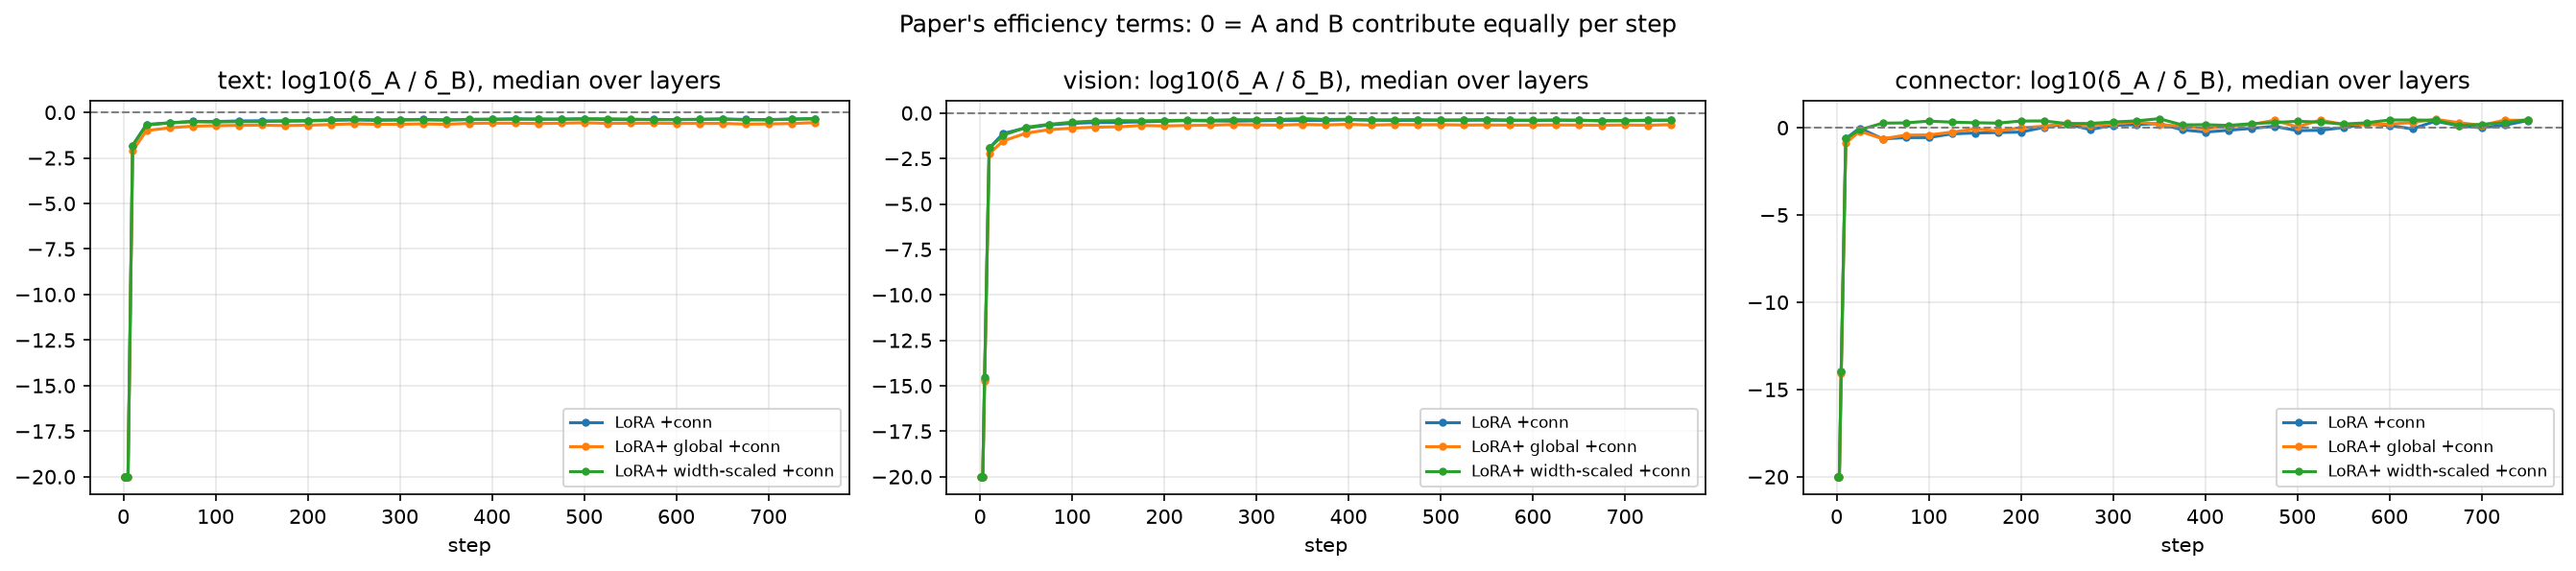

The table this chart was drawn from, first rows:
step, tower, delta_A, delta_B, log10_ratio_A_over_B, method, seed
1, vision, 0.0, 0.0, -20.0, LoRA +conn, 42
1, connector, 0.0, 0.0, -20.0, LoRA +conn, 42
1, text, 0.0, 0.0, -20.0, LoRA +conn, 42
2, vision, 0.0, 0.0, -20.0, LoRA +conn, 42
2, connector, 0.0, 0.0, -20.0, LoRA +conn, 42
2, text, 0.0, 0.0, -20.0, LoRA +conn, 42
3, vision, 0.0, 0.0, -20.0, LoRA +conn, 42
3, connector, 0.0, 0.0, -20.0, LoRA +conn, 42
3, text, 0.0, 0.0, -20.0, LoRA +conn, 42
5, vision, 0.0, 0.0, -20.0, LoRA +conn, 42
5, connector, 0.0, 0.0, -20.0, LoRA +conn, 42
5, text, 0.0, 0.0, -20.0, LoRA +conn, 42
10, vision, 5.601796431164985e-07, 6.280875095399097e-05, -1.992, LoRA +conn, 42
10, connector, 1.3298719750309829e-05, 6.268789729801938e-05, -0.6734, LoRA +conn, 42
10, text, 3.7313415646167414e-07, 2.4361350369872525e-05, -1.861, LoRA +conn, 42
25, vision, 8.01441456133034e-06, 0.0001315, -1.147, LoRA +conn, 42
25, connector, 0.0007942, 0.0008697, -0.03945, LoRA +conn, 42
25, text, 2.0815151401620824e-05, 0.0001003, -0.6594, LoRA +conn, 42
50, vision, 2.8460217436077073e-05, 0.0002196, -0.84, LoRA +conn, 42
50, connector, 0.0009686, 0.002536, -0.418, LoRA +conn, 42
50, text, 1.8817654563463293e-05, 6.168227264424786e-05, -0.5404, LoRA +conn, 42
75, vision, 4.2562820453895256e-05, 0.0002021, -0.6515, LoRA +conn, 42
75, connector, 0.0006545, 0.002631, -0.6043, LoRA +conn, 42
75, text, 1.9528003576851916e-05, 5.649771810567472e-05, -0.4813, LoRA +conn, 42
100, vision, 5.232311195868533e-05, 0.0002086, -0.5161, LoRA +conn, 42
100, connector, 0.0006097, 0.001392, -0.3585, LoRA +conn, 42
100, text, 1.8458224985806737e-05, 5.5319016610155813e-05, -0.4961, LoRA +conn, 42
125, vision, 5.1228895245003514e-05, 0.0001656, -0.469, LoRA +conn, 42
125, connector, 0.0008429, 0.002077, -0.3917, LoRA +conn, 42
125, text, 1.7643616956775077e-05, 5.8153826103080064e-05, -0.5332, LoRA +conn, 42
150, vision, 5.1091676141368225e-05, 0.000177, -0.522, LoRA +conn, 42
150, connector, 0.0004761, 0.00294, -0.7907, LoRA +conn, 42
150, text, 1.83261627171305e-05, 6.644350287388079e-05, -0.4874, LoRA +conn, 42
175, vision, 5.68040632060729e-05, 0.0001868, -0.5035, LoRA +conn, 42
175, connector, 0.0009302, 0.001308, -0.1482, LoRA +conn, 42
175, text, 1.7256338651350234e-05, 4.787225043401122e-05, -0.4665, LoRA +conn, 42
200, vision, 5.5313334087259136e-05, 0.0001699, -0.4577, LoRA +conn, 42
200, connector, 0.0009814, 0.0009341, 0.02147, LoRA +conn, 42
200, text, 1.874739973573014e-05, 5.539395169762429e-05, -0.4954, LoRA +conn, 42
225, vision, 5.866606079507619e-05, 0.0001756, -0.4276, LoRA +conn, 42
225, connector, 0.001524, 0.0006878, 0.3456, LoRA +conn, 42
225, text, 1.4350274796015583e-05, 4.323428584029898e-05, -0.4712, LoRA +conn, 42
250, vision, 5.154072823643219e-05, 0.0001597, -0.4469, LoRA +conn, 42
250, connector, 0.001029, 0.0004273, 0.3815, LoRA +conn, 42
250, text, 1.5081192486832151e-05, 4.6043935071793385e-05, -0.4686, LoRA +conn, 42
275, vision, 5.191462332732044e-05, 0.0001469, -0.4389, LoRA +conn, 42
275, connector, 0.000934, 0.000619, 0.1786, LoRA +conn, 42
275, text, 1.672299640631536e-05, 4.976381933374796e-05, -0.4812, LoRA +conn, 42
300, vision, 4.921187792206183e-05, 0.0001419, -0.4064, LoRA +conn, 42
300, connector, 0.002023, 0.001074, 0.2752, LoRA +conn, 42
300, text, 1.4847937563899904e-05, 3.577374263841193e-05, -0.388, LoRA +conn, 42
325, vision, 4.8087144023156725e-05, 0.000129, -0.403, LoRA +conn, 42
325, connector, 0.001472, 0.001283, 0.05948, LoRA +conn, 42
325, text, 1.3918244349042652e-05, 3.631009349192027e-05, -0.3908, LoRA +conn, 42
350, vision, 4.3124493458890356e-05, 0.0001249, -0.4573, LoRA +conn, 42
350, connector, 0.001642, 0.001431, 0.05989, LoRA +conn, 42
350, text, 1.2536850135802524e-05, 3.394514715182595e-05, -0.4285, LoRA +conn, 42
375, vision, 4.449859079613816e-05, 0.0001189, -0.377, LoRA +conn, 42
375, connector, 0.0004361, 0.001701, -0.5912, LoRA +conn, 42
375, text, 1.2463811799534597e-05, 3.296247450634837e-05, -0.4477, LoRA +conn, 42
... 885 more rows
